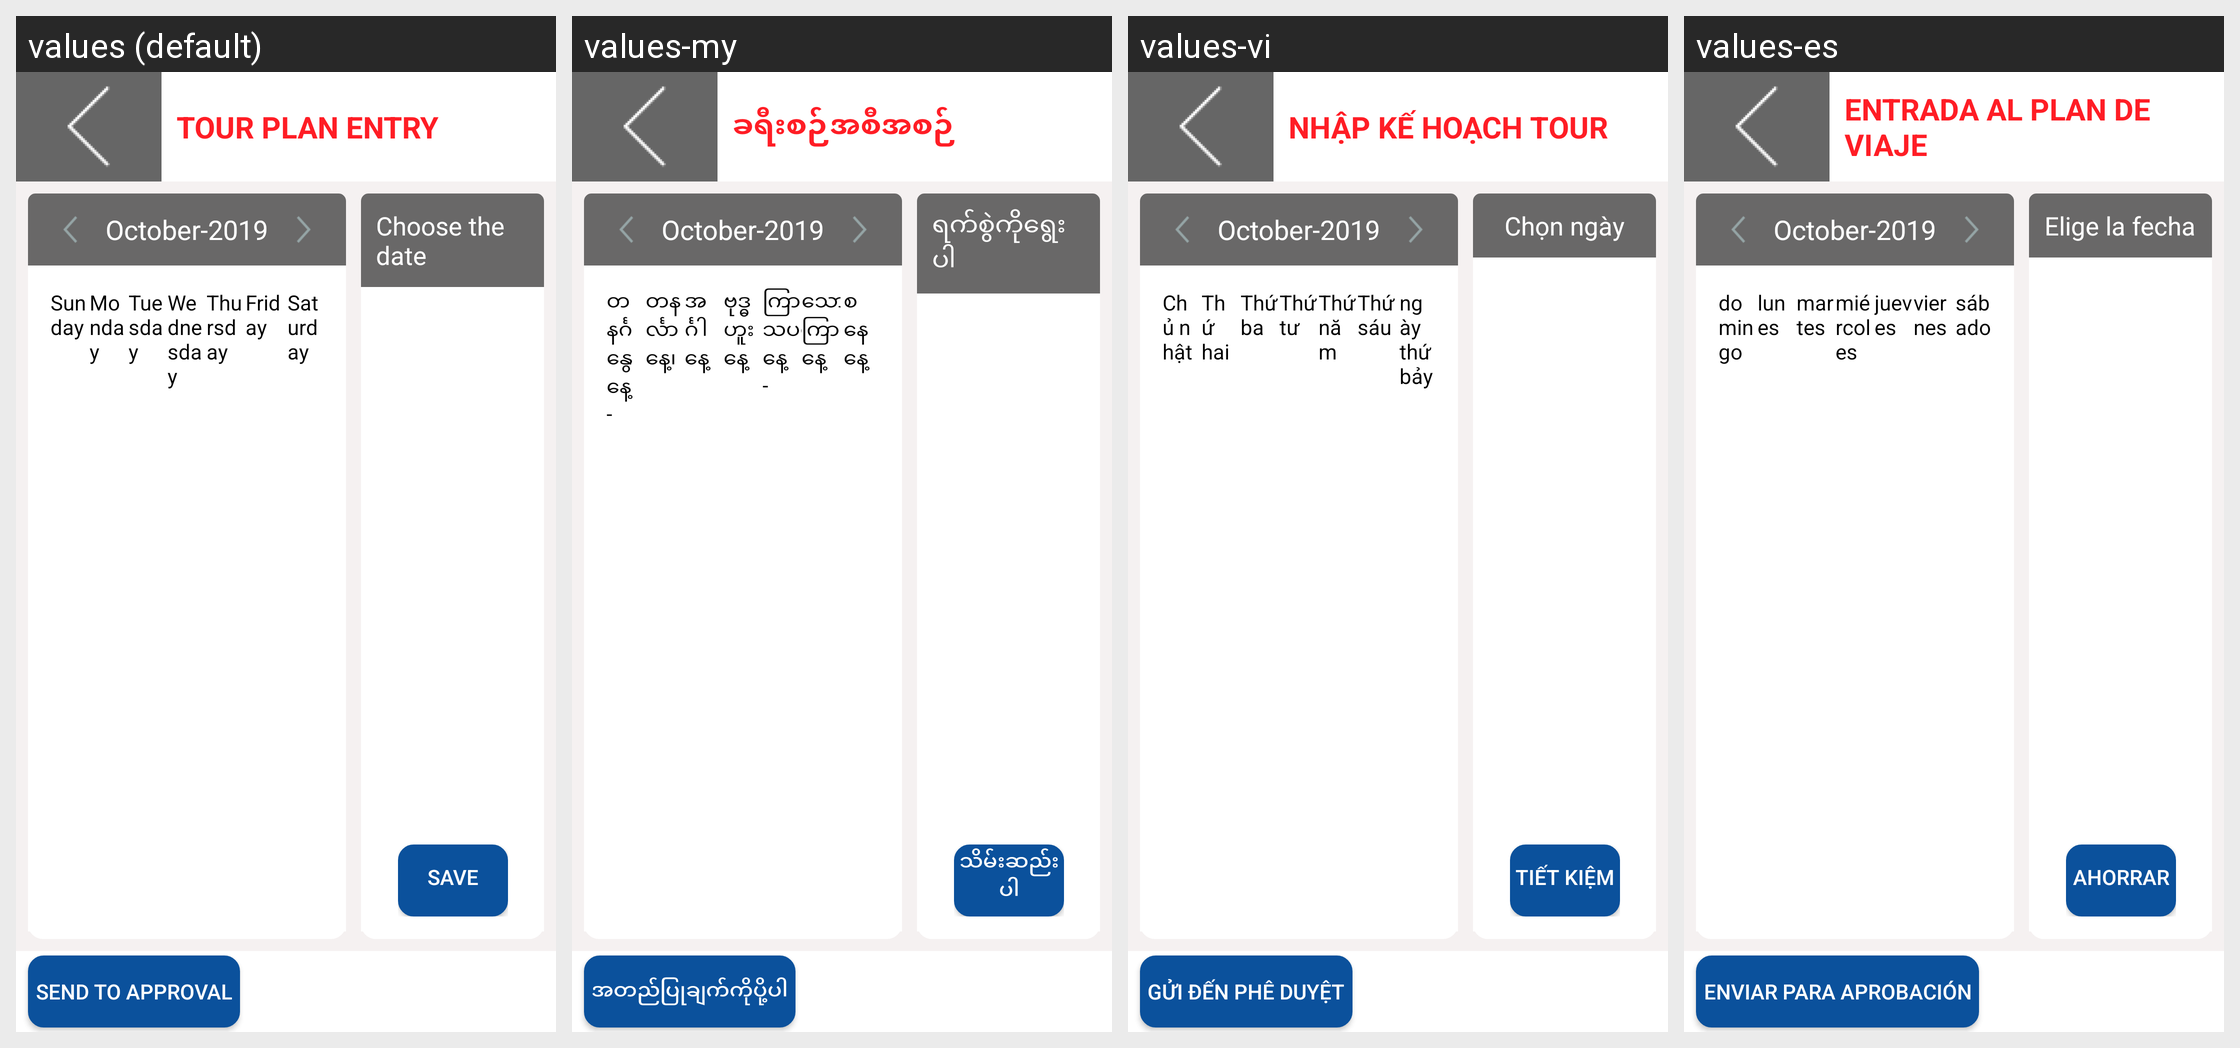

Strings drawn on this Android screen and how each of the app's shown locales translates them:
Android screen res/layout/activity_demo.xml rendered under 4 locales, left to right: values (default), values-my, values-vi, values-es. Device: Nexus 5 (rendered at 1080×1920; each locale shown at half size, 540×960, under a caption strip naming it); theme AppTheme.
Other locales in the repository, not shown: values-fr, values-pt, values-zh.
Strings drawn on this screen, with the default value and each locale's value (text and hints the layout hard-codes, and strings that could not be matched under every locale, appear in the picture but are not listed):

tour_entry
  values: TOUR PLAN ENTRY
  values-my: ခရီးစဉ်အစီအစဉ်
  values-vi: NHẬP KẾ HOẠCH TOUR
  values-es: ENTRADA AL PLAN DE VIAJE

send_apprve
  values: Send to Approval
  values-my: အတည်ပြုချက်ကိုပို့ပါ
  values-vi: Gửi đến Phê duyệt
  values-es: Enviar para aprobación

sunday
  values: Sunday
  values-my: တနင်္ဂနွေနေ့ -
  values-vi: Chủ nhật
  values-es: domingo

monday
  values: Monday
  values-my: တနင်္လာနေ့၊
  values-vi: Thứ hai
  values-es: lunes

tuesday
  values: Tuesday
  values-my: အင်္ဂါနေ့
  values-vi: Thứ ba
  values-es: martes

wednesday
  values: Wednesday
  values-my: ဗုဒ္ဓဟူးနေ့
  values-vi: Thứ tư
  values-es: miércoles

thursday
  values: Thursday
  values-my: ကြာသပတေးနေ့ -
  values-vi: Thứ năm
  values-es: jueves

friday
  values: Friday
  values-my: သောကြာနေ့
  values-vi: Thứ sáu
  values-es: viernes

saturday
  values: Saturday
  values-my: စနေနေ့
  values-vi: ngày thứ bảy
  values-es: sábado

choose_date
  values: Choose the date
  values-my: ရက်စွဲကိုရွေးပါ
  values-vi: Chọn ngày
  values-es: Elige la fecha

sv_prsn
  values: Save
  values-my: သိမ်းဆည်းပါ
  values-vi: Tiết kiệm
  values-es: Ahorrar
